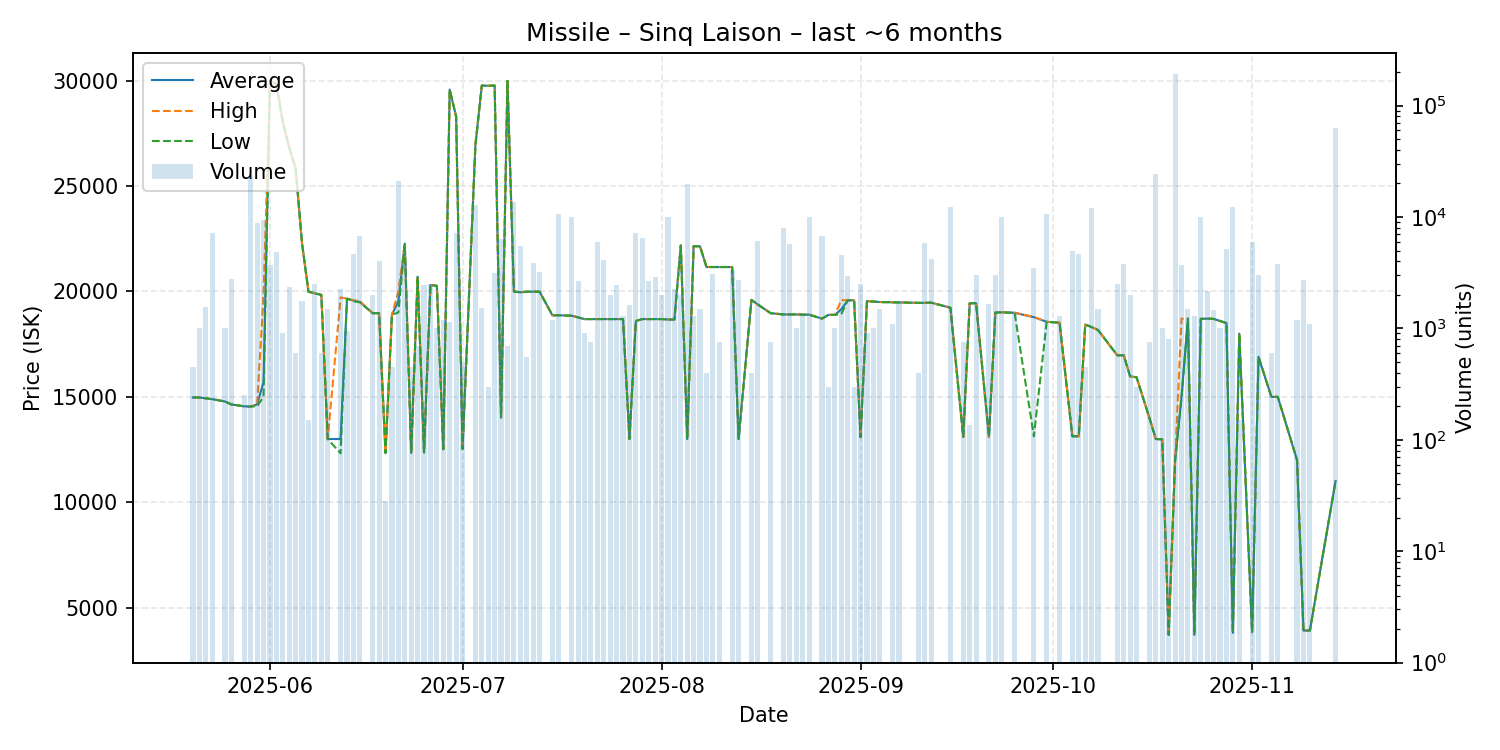

The file beside this chart, header and first rows:
date, average, highest, lowest, order_count, volume
2025-05-20, 14970, 14970, 14970, 1, 450
2025-05-21, 14970, 14970, 14970, 1, 1000
2025-05-22, 14930, 14930, 14930, 2, 1561
2025-05-23, 14890, 14890, 14890, 4, 7222
2025-05-25, 14780, 14780, 14780, 2, 1000
2025-05-26, 14640, 14640, 14640, 4, 2750
2025-05-28, 14550, 14550, 14550, 1, 250
2025-05-29, 14540, 14540, 14540, 8, 22750
2025-05-30, 14640, 14640, 14550, 7, 8750
2025-05-31, 15700, 19830, 15010, 5, 9322
2025-06-01, 30000, 30000, 30000, 6, 3699
2025-06-02, 29840, 29840, 29830, 8, 4860
2025-06-03, 28040, 28040, 28040, 2, 900
2025-06-04, 26830, 26830, 26830, 4, 2350
2025-06-05, 25840, 25840, 25840, 1, 600
2025-06-06, 22270, 22270, 22270, 1, 1744
2025-06-07, 19990, 19990, 19990, 1, 150
2025-06-08, 19910, 19910, 19910, 2, 2500
2025-06-09, 19840, 19840, 19840, 1, 600
2025-06-10, 13000, 13000, 13000, 1, 1500
2025-06-12, 13000, 19720, 12320, 4, 2250
2025-06-13, 19660, 19660, 19660, 2, 945
2025-06-14, 19570, 19580, 19540, 6, 4700
2025-06-15, 19500, 19540, 19490, 10, 6720
2025-06-17, 18970, 18970, 18970, 3, 2000
2025-06-18, 18970, 18980, 18960, 5, 4000
2025-06-19, 12330, 12330, 12330, 1, 28
2025-06-20, 18900, 18900, 18900, 1, 450
2025-06-21, 19530, 20000, 19000, 11, 21250
2025-06-22, 22270, 22270, 22270, 3, 3900
2025-06-23, 12340, 12340, 12340, 1, 450
2025-06-24, 20700, 20700, 20700, 3, 700
2025-06-25, 12360, 12360, 12360, 2, 2477
2025-06-26, 20310, 20310, 20310, 4, 2500
2025-06-27, 20270, 20270, 20260, 3, 1000
2025-06-28, 12520, 12530, 12510, 4, 1200
2025-06-29, 29580, 29580, 29580, 3, 1150
2025-06-30, 28300, 28300, 28300, 6, 7253
2025-07-01, 12530, 12530, 12530, 1, 500
2025-07-03, 26930, 26950, 26920, 11, 12912
2025-07-04, 29770, 29770, 29770, 5, 1520
2025-07-05, 29760, 29760, 29760, 1, 300
2025-07-06, 29770, 29770, 29770, 9, 3160
2025-07-07, 14020, 14020, 14020, 2, 6300
2025-07-08, 29990, 29990, 29990, 2, 700
2025-07-09, 20000, 20000, 20000, 6, 13585
2025-07-10, 19960, 19960, 19960, 4, 5450
2025-07-11, 19990, 19990, 19990, 2, 554
2025-07-12, 19990, 19990, 19990, 5, 3900
2025-07-13, 19990, 19990, 19990, 2, 3240
2025-07-15, 18870, 18870, 18870, 1, 1200
2025-07-16, 18870, 18870, 18870, 5, 10595
2025-07-18, 18850, 18850, 18850, 2, 10001
2025-07-19, 18770, 18770, 18770, 3, 2680
2025-07-20, 18690, 18690, 18690, 2, 900
2025-07-21, 18690, 18690, 18690, 4, 750
2025-07-22, 18690, 18690, 18690, 3, 6000
2025-07-23, 18690, 18690, 18690, 3, 4150
2025-07-24, 18690, 18690, 18690, 1, 2000
2025-07-25, 18690, 18690, 18690, 3, 2430
... 84 more rows
